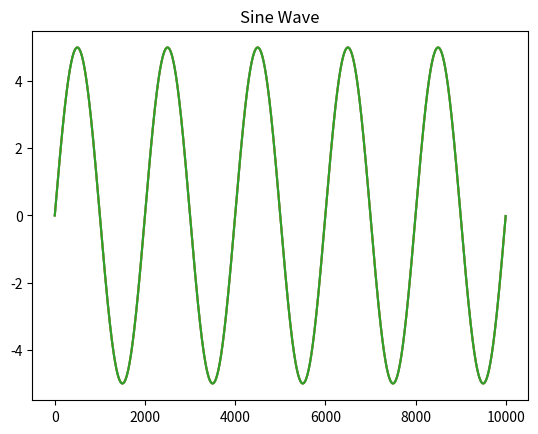

This chart was generated by the following Python code:
import matplotlib.pyplot as plt
import numpy as np
import random
import math

class Sine():
    def __init__(self):
        self.period = 10000
        self.freq = 2
        self.amp = 1
        self.x = np.arange(0, 10000)
        wf = (2 * np.pi * self.freq * self.x / self.period)
        self.y = self.amp * np.sin(wf)

    def mutate(self):
        l = 0.9
        h = 1.1
        mutated_sine = Sine()
        amp_rand = random.uniform(l,h)
        mutated_sine.amp = self.amp * amp_rand
        freq_rand = random.uniform(l,h)
        mutated_sine.freq = self.freq * freq_rand

        wf = (2 * np.pi * self.freq * self.x / self.period) 
        mutated_sine.y = self.amp * np.sin(wf)

        return mutated_sine

    def heuristical_mutate(self, max_cost, min_cost, cost):
        if (max_cost == 0 or max_cost == 1):
            max_cost = cost + 1
        cost = cost / (max_cost * math.log(max_cost))

        if cost == 0:
            l = 0.9
            h = 1.1
            print ("why is cost 0?")
        else:
            l = 1 - cost
            h = 1 + cost

        mutated_sine = Sine()
        amp_rand = random.uniform(l,h)
        mutated_sine.amp = self.amp * amp_rand
        freq_rand = random.uniform(l,h)
        mutated_sine.freq = self.freq * freq_rand

        wf = (2 * np.pi * self.freq * self.x / self.period) 
        mutated_sine.y = self.amp * np.sin(wf)

        return mutated_sine

    def mutate_freq(self, max_freq_cost, cost):
        if (max_freq_cost == 0 or max_freq_cost == 1):
            max_freq_cost = cost + 2
        cost = cost / (max_freq_cost * math.log(max_freq_cost))
        l = 1 - cost
        h = 1 + cost

        mutated_sine = Sine()
        freq_rand = random.uniform(l,h)
        mutated_sine.freq = self.freq * freq_rand
        mutated_sine.amp = self.amp

        wf = (2 * np.pi * self.freq * self.x / self.period) 
        mutated_sine.y = self.amp * np.sin(wf)

        return mutated_sine

    def mutate_amp(self, max_amp_cost, cost):
        if (max_amp_cost == 0 or max_amp_cost == 1):
            max_amp_cost = cost + 2
        cost = cost / (max_amp_cost * math.log(max_amp_cost))
        l = 1 - cost
        h = 1 + cost

        mutated_sine = Sine()
        amp_rand = random.uniform(l,h)
        mutated_sine.amp = self.amp * amp_rand
        mutated_sine.freq = self.freq

        wf = (2 * np.pi * self.freq * self.x / self.period) 
        mutated_sine.y = self.amp * np.sin(wf)

        return mutated_sine

    def get_freq(self):
        return self.freq

    def get_amp(self):
        return self.amp

    def get_dc(self):
        return self.dc

    def get_phase(self):
        return self.phase

class MakeBetterBabies():
    def __init__(self, ugly_duck, beautiful_swan):
        self.ugly_duck = ugly_duck
        self.beautiful_swan = beautiful_swan

    def get_duck(self):
        return self.ugly_duck
    def get_swan(self):
        return self.beautiful_swan


    def descent(self):
        curr_cost = cost_function(self.ugly_duck, self.beautiful_swan)
        num_runs = 0
        total_runs = 0
        plt.title("Sine Wave")

        while(curr_cost > 0.005):
            num_runs = num_runs + 1
            total_runs = total_runs + 1
            next_baby = self.ugly_duck.mutate()

            duck_cost = cost_function(self.ugly_duck, self.beautiful_swan)
            baby_cost = cost_function(next_baby, self.beautiful_swan)
            if(baby_cost < duck_cost):
                self.ugly_duck = next_baby
                plt.clf()
                plt.plot(self.ugly_duck.x, self.ugly_duck.y, self.beautiful_swan.x, self.beautiful_swan.y)
                plt.pause(0.01)

                curr_cost = cost_function(self.ugly_duck, self.beautiful_swan)
            else:
                num_runs = num_runs - 1

            if(num_runs > 200 or total_runs > 10000):
                break
        print ("total runs: " + str(total_runs))
        return num_runs

    def descent_with_heuristics(self):
        curr_cost = cost_function(self.ugly_duck, self.beautiful_swan)
        num_runs = 0
        total_runs = 0
        plt.title("Sine Wave")

        max_cost = cost_function(self.ugly_duck, self.beautiful_swan)

        while(num_runs < 200 and total_runs < 10000):
            num_runs = num_runs + 1
            total_runs = total_runs + 1
            next_baby = self.ugly_duck.heuristical_mutate(max_cost, 0, curr_cost)

            duck_cost = cost_function(self.ugly_duck, self.beautiful_swan)
            baby_cost = cost_function(next_baby, self.beautiful_swan)
            if(baby_cost < duck_cost):
                self.ugly_duck = next_baby
                plt.clf()
                plt.plot(self.ugly_duck.x, self.ugly_duck.y, self.beautiful_swan.x, self.beautiful_swan.y)
                plt.pause(0.01)

                curr_cost = cost_function(self.ugly_duck, self.beautiful_swan)
            else:
                num_runs = num_runs - 1

            if (curr_cost < 1e-8):
                break

        print ("total runs: " + str(total_runs))
        return num_runs

    def individual_descent(self):
        curr_cost = cost_function(self.ugly_duck, self.beautiful_swan)
        num_runs = 0
        total_runs = 0
        plt.title("Sine Wave")

        # amplitude first
        max_amp_cost = amp_cost(self.ugly_duck, self.beautiful_swan)
        curr_amp_cost = amp_cost(self.ugly_duck, self.beautiful_swan)
        while(num_runs < 200 and total_runs < 10000):
            num_runs = num_runs + 1
            total_runs = total_runs + 1
            next_baby = self.ugly_duck.mutate_amp(max_amp_cost, curr_amp_cost)

            duck_cost = amp_cost(self.ugly_duck, self.beautiful_swan)
            baby_cost = amp_cost(next_baby, self.beautiful_swan)
            if(baby_cost < duck_cost):
                self.ugly_duck = next_baby
                plt.clf()
                plt.plot(self.ugly_duck.x, self.ugly_duck.y, self.beautiful_swan.x, self.beautiful_swan.y)
                plt.pause(0.01)

                curr_amp_cost = amp_cost(self.ugly_duck, self.beautiful_swan)
            else:
                num_runs = num_runs - 1

            if (curr_amp_cost < 1e-8):
                break

        # freq second
        max_freq_cost = freq_cost(self.ugly_duck, self.beautiful_swan)
        curr_freq_cost = freq_cost(self.ugly_duck, self.beautiful_swan)
        while(num_runs < 200 and total_runs < 10000):
            num_runs = num_runs + 1
            total_runs = total_runs + 1
            next_baby = self.ugly_duck.mutate_freq(max_freq_cost, curr_freq_cost)

            duck_cost = freq_cost(self.ugly_duck, self.beautiful_swan)
            baby_cost = freq_cost(next_baby, self.beautiful_swan)
            if(baby_cost < duck_cost):
                self.ugly_duck = next_baby
                plt.clf()
                plt.plot(self.ugly_duck.x, self.ugly_duck.y, self.beautiful_swan.x, self.beautiful_swan.y)
                plt.pause(0.01)

                curr_freq_cost = freq_cost(self.ugly_duck, self.beautiful_swan)
            else:
                num_runs = num_runs - 1

            if (curr_freq_cost < 1e-8):
                break


        print ("total runs: " + str(total_runs))
        return num_runs

def cost_function(ugly_duck, beautiful_swan):
    freq_cost = abs(ugly_duck.get_freq() - beautiful_swan.get_freq())
    amp_cost = abs(ugly_duck.get_amp() - beautiful_swan.get_amp())

    return (freq_cost + amp_cost)

def freq_cost(ugly_duck, beautiful_swan):
    return abs(ugly_duck.get_freq() - beautiful_swan.get_freq())

def amp_cost(ugly_duck, beautiful_swan):
    return abs(ugly_duck.get_amp() - beautiful_swan.get_amp())

def run():
    target_sine_wave = Sine()
    target_sine_wave.freq = 5
    target_sine_wave.amp = 5
    wf = (2 * np.pi * target_sine_wave.freq * target_sine_wave.x / target_sine_wave.period) 
    target_sine_wave.y = target_sine_wave.amp * np.sin(wf)

    sin1 = Sine()

    incubator = MakeBetterBabies(sin1, target_sine_wave)
    num_runs = incubator.descent()

    best_bird = incubator.ugly_duck
    print ("best offspring from " + str(num_runs) + " children: ")
    print ("frequency: " + str(best_bird.freq))
    print ("amplitude: " + str(best_bird.amp))
    print ("with cost: " + str(cost_function(best_bird,target_sine_wave)))


    plt.plot(best_bird.x, best_bird.y)
    plt.title("Sine Wave")
    plt.show()


def run_with_heuristic():
    target_sine_wave = Sine()
    target_sine_wave.freq = 5
    target_sine_wave.amp = 5
    wf = (2 * np.pi * target_sine_wave.freq * target_sine_wave.x / target_sine_wave.period) 
    target_sine_wave.y = target_sine_wave.amp * np.sin(wf)

    sin1 = Sine()

    incubator = MakeBetterBabies(sin1, target_sine_wave)
    num_runs = incubator.descent_with_heuristics()

    best_bird = incubator.ugly_duck
    print ("best offspring from " + str(num_runs) + " children: ")
    print ("frequency: " + str(best_bird.freq))
    print ("amplitude: " + str(best_bird.amp))
    print ("with cost: " + str(cost_function(best_bird,target_sine_wave)))


    plt.plot(best_bird.x, best_bird.y)
    plt.title("Sine Wave")
    plt.show()

def run_with_individual_descent():
    target_sine_wave = Sine()
    target_sine_wave.freq = 5
    target_sine_wave.amp = 5
    wf = (2 * np.pi * target_sine_wave.freq * target_sine_wave.x / target_sine_wave.period) 
    target_sine_wave.y = target_sine_wave.amp * np.sin(wf)

    sin1 = Sine()

    incubator = MakeBetterBabies(sin1, target_sine_wave)
    num_runs = incubator.individual_descent()

    best_bird = incubator.ugly_duck
    print ("best offspring from " + str(num_runs) + " children: ")
    print ("frequency: " + str(best_bird.freq))
    print ("amplitude: " + str(best_bird.amp))
    print ("with cost: " + str(cost_function(best_bird,target_sine_wave)))


    plt.plot(best_bird.x, best_bird.y)
    plt.title("Sine Wave")
    plt.show()


print ("running with normal stochastic descent")
run()
print ("running with heuristic descent")
run_with_heuristic()
print ("running with individual guided descent")
run_with_individual_descent()




